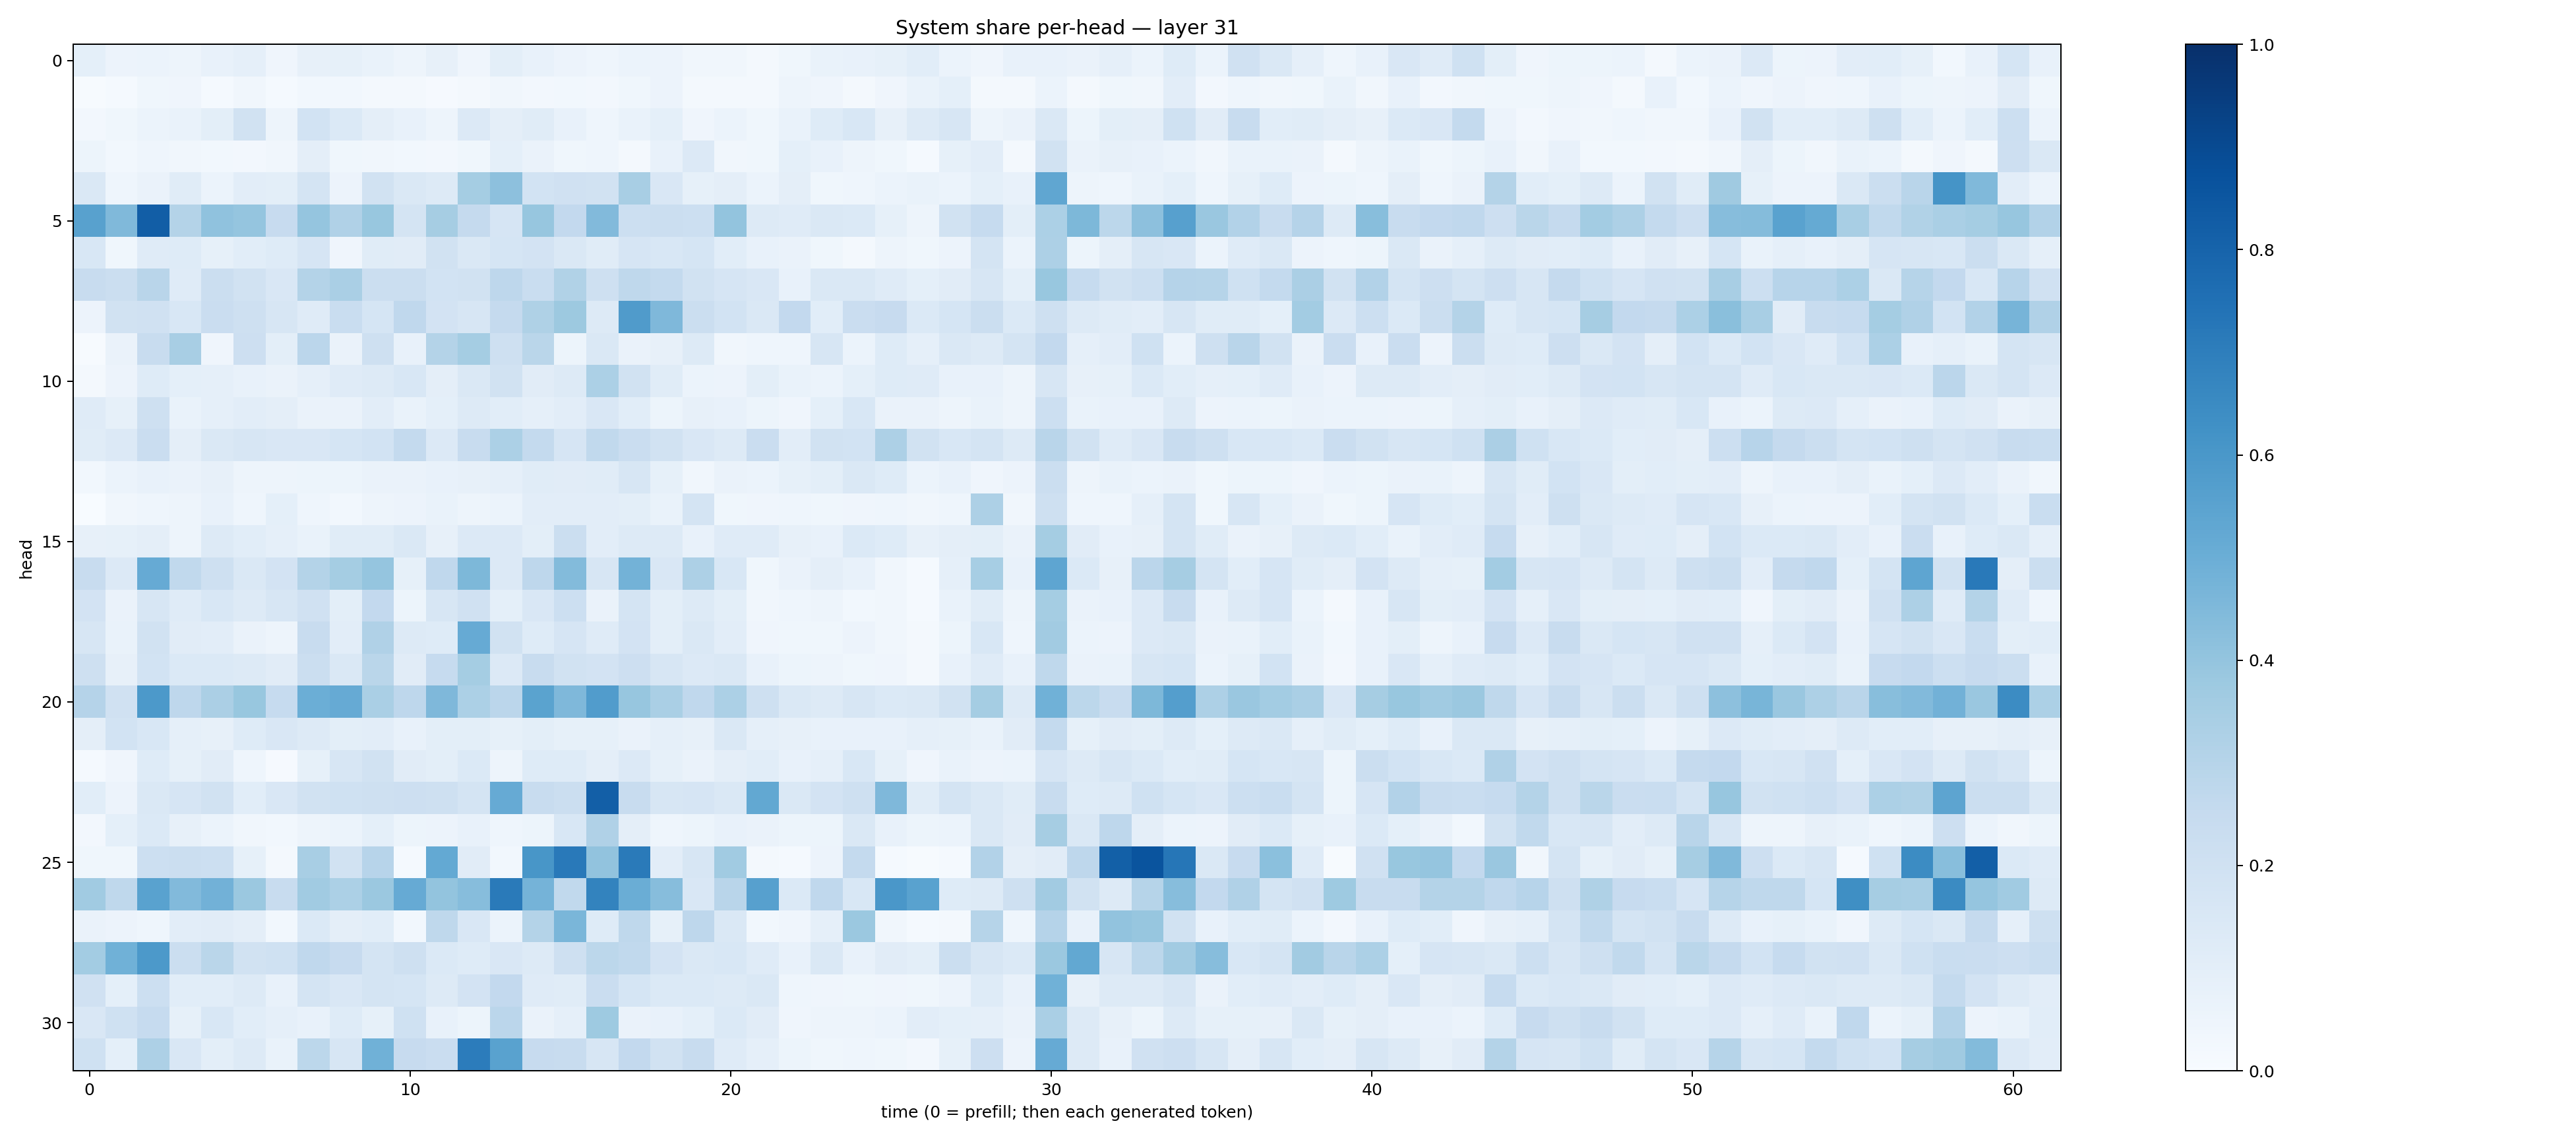

The table this chart was drawn from, first rows:
0.09115942, 0.05822649, 0.05918274, 0.04724279, 0.07432898, 0.08829385, 0.040190764, 0.07863244, 0.08235699, 0.06673685, 0.04873191, 0.08104153, 0.039523736, 0.09929297, 0.073491275, 0.05717589, 0.044267416, 0.060333163, 0.058471594, 0.0319123, 0.033547554, 0.019006724, 0.036215186, 0.06719139
0.005273, 0.01376, 0.03895, 0.04261, 0.01425, 0.03427, 0.01206, 0.02934, 0.03004, 0.02174, 0.02262, 0.009461, 0.01902, 0.0336, 0.02656, 0.02808, 0.02526, 0.03536, 0.05751, 0.02231, 0.01991, 0.02093, 0.04846, 0.03977
0.02594, 0.03693, 0.05963, 0.06909, 0.1011, 0.1908, 0.05022, 0.185, 0.1399, 0.09747, 0.07686, 0.04865, 0.1331, 0.09581, 0.1158, 0.07449, 0.04507, 0.06654, 0.09372, 0.04288, 0.06032, 0.0376, 0.06715, 0.1212
0.05249, 0.02978, 0.04514, 0.03198, 0.03086, 0.02398, 0.03302, 0.09575, 0.03603, 0.03474, 0.02742, 0.02386, 0.03897, 0.09349, 0.06319, 0.03782, 0.04477, 0.02277, 0.07453, 0.1328, 0.03497, 0.03646, 0.09275, 0.07619
0.147, 0.04339, 0.06567, 0.1146, 0.0606, 0.1027, 0.09819, 0.1786, 0.05608, 0.1919, 0.1437, 0.1279, 0.3549, 0.4173, 0.1866, 0.1983, 0.1889, 0.3418, 0.1485, 0.08531, 0.09557, 0.06243, 0.09724, 0.03787
0.5567, 0.4474, 0.8237, 0.3069, 0.4065, 0.3982, 0.2452, 0.3982, 0.3187, 0.3868, 0.1773, 0.3497, 0.25, 0.1671, 0.3913, 0.2591, 0.4426, 0.2168, 0.2225, 0.2156, 0.4011, 0.1266, 0.1174, 0.1429
0.1549, 0.03708, 0.1192, 0.1226, 0.08352, 0.1073, 0.1233, 0.1662, 0.03955, 0.1145, 0.1098, 0.1902, 0.1433, 0.1685, 0.182, 0.1419, 0.1166, 0.1677, 0.1524, 0.1716, 0.1064, 0.07196, 0.06344, 0.03529
0.2419, 0.221, 0.2918, 0.1206, 0.2198, 0.19, 0.1514, 0.308, 0.3372, 0.2214, 0.2244, 0.1869, 0.1875, 0.2761, 0.2341, 0.3154, 0.2078, 0.2731, 0.2554, 0.1932, 0.1666, 0.1515, 0.07434, 0.1467
0.05744, 0.1929, 0.1955, 0.1553, 0.2287, 0.2048, 0.1619, 0.1174, 0.2341, 0.1696, 0.267, 0.1802, 0.1606, 0.2502, 0.3242, 0.3781, 0.1314, 0.5792, 0.4502, 0.2192, 0.1862, 0.1461, 0.2607, 0.1057
0.004291, 0.06419, 0.2347, 0.342, 0.042, 0.2119, 0.09953, 0.2843, 0.0663, 0.2037, 0.07792, 0.3073, 0.3519, 0.2065, 0.2864, 0.0543, 0.1424, 0.06404, 0.0793, 0.1311, 0.03264, 0.04405, 0.04554, 0.1597
0.02292, 0.05826, 0.1227, 0.09273, 0.08688, 0.0705, 0.06349, 0.0871, 0.1174, 0.1273, 0.1529, 0.09726, 0.1406, 0.1934, 0.1108, 0.1258, 0.3295, 0.1946, 0.1154, 0.0598, 0.05822, 0.09873, 0.06781, 0.05924
0.1196, 0.084, 0.2086, 0.06803, 0.08703, 0.1017, 0.09707, 0.06478, 0.06329, 0.1024, 0.06889, 0.09143, 0.1287, 0.106, 0.08802, 0.1037, 0.1499, 0.1088, 0.05281, 0.07901, 0.0765, 0.05426, 0.04178, 0.09265
0.1161, 0.136, 0.2293, 0.09493, 0.1411, 0.1635, 0.15, 0.1491, 0.1682, 0.1874, 0.2551, 0.1351, 0.2419, 0.3313, 0.2566, 0.1672, 0.2632, 0.2272, 0.1905, 0.1517, 0.1311, 0.2301, 0.1046, 0.1916
0.0282, 0.06215, 0.07342, 0.06553, 0.08116, 0.04897, 0.05011, 0.05337, 0.0525, 0.06271, 0.06593, 0.07371, 0.07855, 0.0885, 0.1149, 0.1131, 0.1136, 0.1617, 0.08364, 0.03326, 0.06395, 0.06197, 0.08228, 0.1004
0.001502, 0.03127, 0.04328, 0.05036, 0.07799, 0.04448, 0.09324, 0.04648, 0.0279, 0.05062, 0.05633, 0.06796, 0.04736, 0.06074, 0.1051, 0.1046, 0.1039, 0.1009, 0.06706, 0.1752, 0.03655, 0.04054, 0.04344, 0.03782
0.07939, 0.08296, 0.09674, 0.05065, 0.1313, 0.1092, 0.0884, 0.06714, 0.1162, 0.1153, 0.1418, 0.08187, 0.1337, 0.1367, 0.09959, 0.2199, 0.1029, 0.1263, 0.1316, 0.07514, 0.1204, 0.1189, 0.07962, 0.0764
0.2412, 0.1348, 0.5137, 0.2628, 0.2037, 0.1484, 0.1823, 0.3065, 0.3551, 0.3955, 0.08431, 0.2666, 0.4564, 0.1335, 0.274, 0.4382, 0.1637, 0.4795, 0.1487, 0.3251, 0.156, 0.03753, 0.06296, 0.0957
0.1812, 0.06589, 0.1582, 0.121, 0.154, 0.1295, 0.1581, 0.1989, 0.1014, 0.259, 0.05098, 0.1608, 0.1978, 0.09353, 0.1496, 0.215, 0.0661, 0.1736, 0.09837, 0.1315, 0.0999, 0.03483, 0.04418, 0.04809
0.1636, 0.06754, 0.1901, 0.1122, 0.1026, 0.0642, 0.04992, 0.2398, 0.1021, 0.3203, 0.1305, 0.1245, 0.5143, 0.1948, 0.1246, 0.1678, 0.1209, 0.1828, 0.1014, 0.1431, 0.1018, 0.041, 0.03622, 0.03867
0.2075, 0.08081, 0.1871, 0.1382, 0.1388, 0.1253, 0.1118, 0.2202, 0.1428, 0.2856, 0.1095, 0.2477, 0.3543, 0.1336, 0.238, 0.1929, 0.1829, 0.2122, 0.1637, 0.1342, 0.1411, 0.07262, 0.05426, 0.04985
0.3015, 0.1958, 0.592, 0.2743, 0.3341, 0.3879, 0.2473, 0.4984, 0.5126, 0.339, 0.2752, 0.451, 0.3302, 0.2817, 0.5471, 0.4507, 0.5769, 0.3918, 0.3376, 0.2685, 0.3289, 0.2077, 0.1425, 0.1294
0.09545, 0.1849, 0.1523, 0.08664, 0.0785, 0.1238, 0.1485, 0.1267, 0.09825, 0.1022, 0.0748, 0.1004, 0.09992, 0.08433, 0.1001, 0.08379, 0.08225, 0.06441, 0.087, 0.08141, 0.1475, 0.08781, 0.07992, 0.07056
0.01473, 0.04262, 0.1213, 0.08313, 0.1101, 0.04512, 0.01159, 0.0825, 0.1569, 0.1881, 0.1106, 0.1012, 0.1403, 0.04993, 0.1219, 0.1248, 0.09635, 0.1336, 0.08525, 0.06597, 0.0972, 0.1093, 0.07496, 0.08893
0.1069, 0.05766, 0.1465, 0.1677, 0.1914, 0.1079, 0.1516, 0.1939, 0.2022, 0.2063, 0.2121, 0.2077, 0.179, 0.5146, 0.2346, 0.2242, 0.8186, 0.2369, 0.1635, 0.1666, 0.1451, 0.526, 0.1429, 0.1809
0.0271, 0.08998, 0.1379, 0.08129, 0.06064, 0.03387, 0.02946, 0.04827, 0.06147, 0.09325, 0.05223, 0.05521, 0.07084, 0.04444, 0.05246, 0.1542, 0.3197, 0.09695, 0.04525, 0.05219, 0.07155, 0.06313, 0.05131, 0.05421
0.03725, 0.03703, 0.2155, 0.2249, 0.216, 0.08382, 0.02265, 0.3416, 0.1898, 0.2932, 0.01499, 0.523, 0.1116, 0.03045, 0.6053, 0.7167, 0.4043, 0.7122, 0.1039, 0.1635, 0.365, 0.01963, 0.01487, 0.05761
0.367, 0.2698, 0.5543, 0.4418, 0.4837, 0.3821, 0.2357, 0.3643, 0.3305, 0.3792, 0.5133, 0.4003, 0.432, 0.7135, 0.4727, 0.2621, 0.6786, 0.5031, 0.4307, 0.1513, 0.2916, 0.5624, 0.1375, 0.2695
0.06257, 0.05581, 0.04627, 0.1028, 0.1105, 0.09656, 0.02965, 0.1373, 0.09579, 0.1068, 0.02747, 0.2704, 0.1509, 0.06213, 0.3053, 0.4632, 0.1226, 0.2715, 0.08211, 0.2745, 0.1435, 0.03063, 0.04055, 0.08783
0.3562, 0.4858, 0.5937, 0.2235, 0.2868, 0.1891, 0.2004, 0.2682, 0.2423, 0.1777, 0.2041, 0.1405, 0.1239, 0.152, 0.1295, 0.2036, 0.2796, 0.2632, 0.18, 0.1455, 0.1545, 0.1192, 0.07278, 0.1414
0.1975, 0.09091, 0.2175, 0.1075, 0.1086, 0.1259, 0.07121, 0.1788, 0.1509, 0.1731, 0.1684, 0.1275, 0.1828, 0.261, 0.1173, 0.114, 0.2276, 0.1685, 0.1402, 0.1368, 0.1301, 0.1465, 0.04509, 0.04229
0.1496, 0.2011, 0.2466, 0.08262, 0.155, 0.1071, 0.08983, 0.07388, 0.1225, 0.08386, 0.2012, 0.07178, 0.05316, 0.2821, 0.0662, 0.08789, 0.3713, 0.06511, 0.07049, 0.09002, 0.1368, 0.1099, 0.04038, 0.0471
0.1995, 0.09367, 0.3273, 0.1495, 0.09894, 0.1305, 0.06646, 0.2776, 0.1622, 0.4848, 0.2436, 0.2268, 0.7057, 0.5518, 0.2456, 0.2418, 0.158, 0.2588, 0.1902, 0.2361, 0.1201, 0.08621, 0.0509, 0.03756
